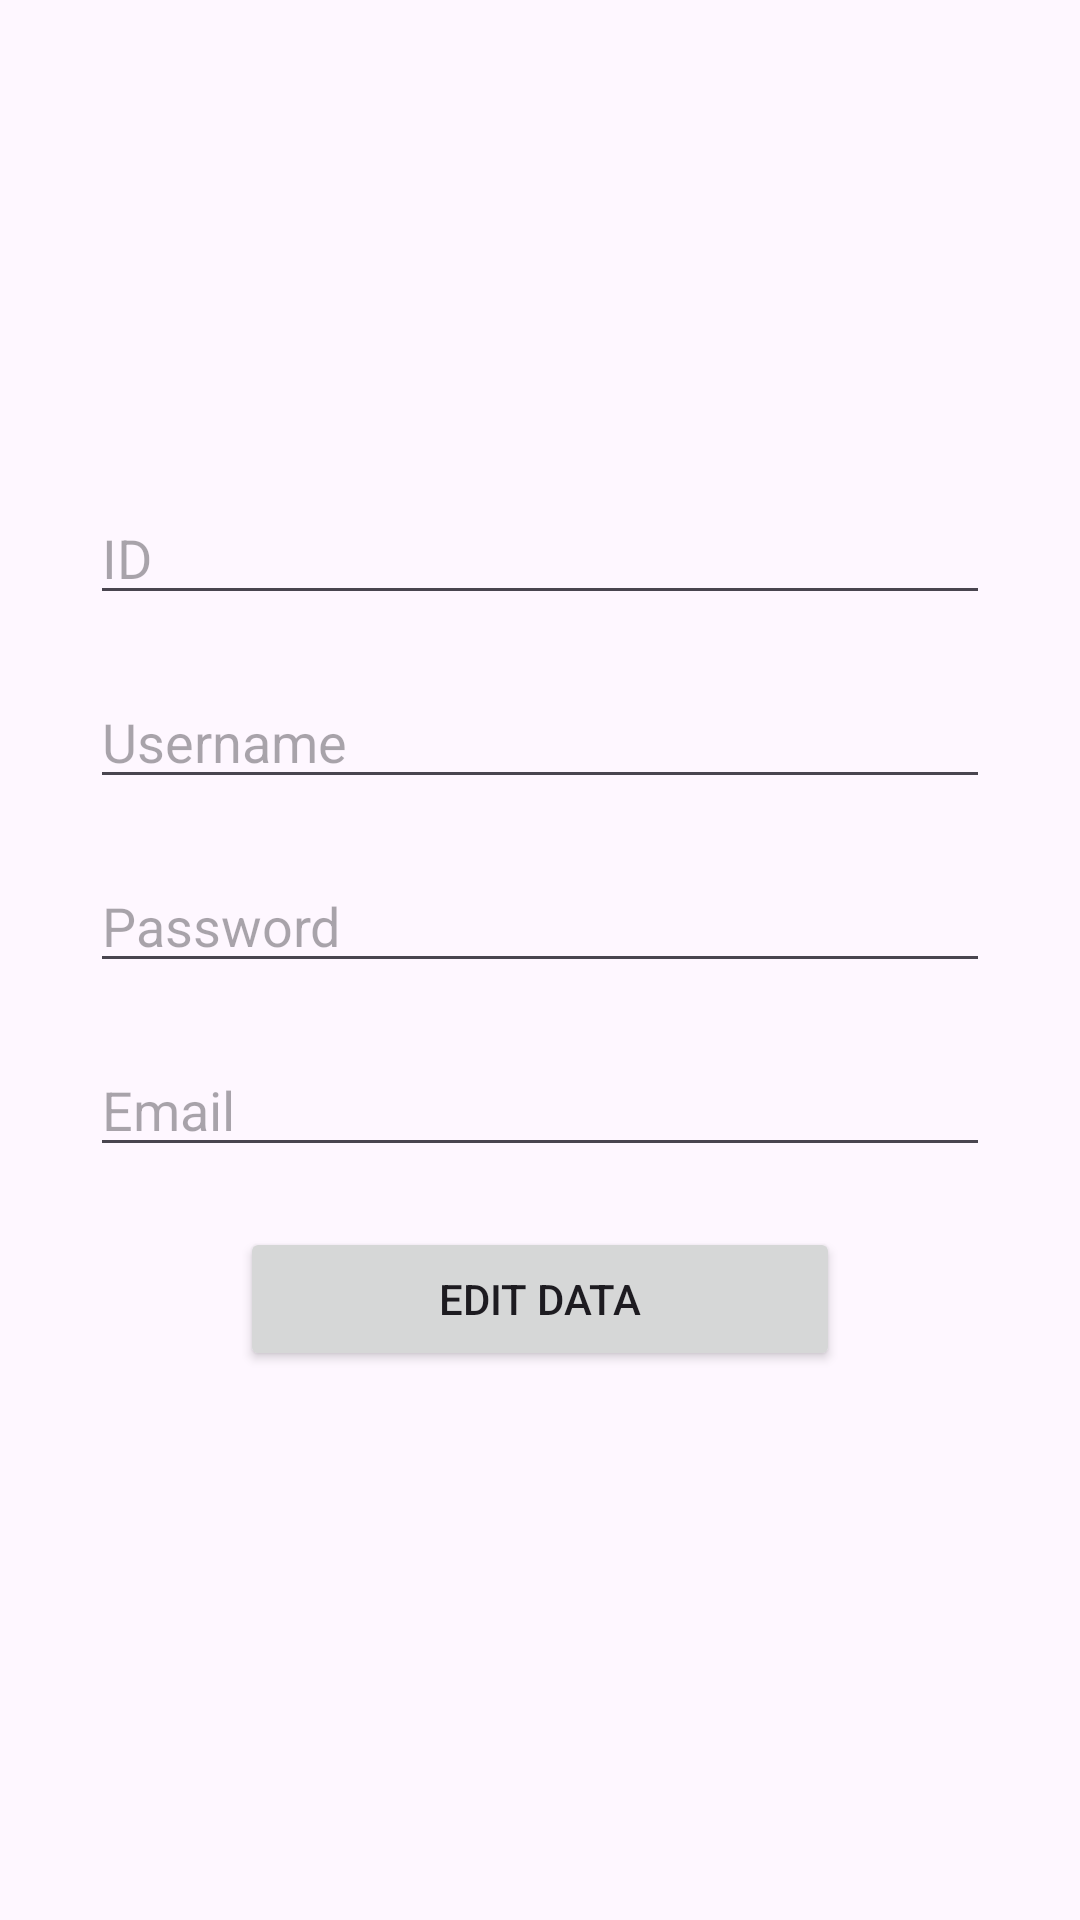

Here is an Android app screen rendered from its layout file. Give the layout XML and the strings, colors and styles it references.
<!-- AndroidManifest.xml: application theme Theme.ANDROID_CRUD -->
<!-- res/layout/activity_update.xml -->
<?xml version="1.0" encoding="utf-8"?>
<FrameLayout xmlns:android="http://schemas.android.com/apk/res/android"
    xmlns:app="http://schemas.android.com/apk/res-auto"
    xmlns:tools="http://schemas.android.com/tools"
    android:layout_width="match_parent"
    android:layout_height="match_parent"
    tools:context=".Update" >

    <LinearLayout
        android:layout_width="match_parent"
        android:layout_height="match_parent"
        android:gravity="center"
        android:orientation="vertical">

        <LinearLayout
            android:layout_width="match_parent"
            android:layout_height="wrap_content"
            android:gravity="center"
            android:orientation="vertical">

            <EditText
                android:id="@+id/txt_id_U"
                android:layout_width="300dp"
                android:layout_height="wrap_content"
                android:layout_marginBottom="20dp"
                android:ems="10"
                android:hint="ID"
                android:inputType="text" />

            <EditText
                android:id="@+id/txt_uname_U"
                android:layout_width="300dp"
                android:layout_height="wrap_content"
                android:layout_marginBottom="20dp"
                android:ems="10"
                android:hint="Username"
                android:inputType="text" />

            <EditText
                android:id="@+id/txt_pword_U"
                android:layout_width="300dp"
                android:layout_height="wrap_content"
                android:layout_marginBottom="20dp"
                android:ems="10"
                android:hint="Password"
                android:inputType="textPassword" />

            <EditText
                android:id="@+id/txt_email_U"
                android:layout_width="300dp"
                android:layout_height="wrap_content"
                android:layout_marginBottom="20dp"
                android:ems="10"
                android:hint="Email"
                android:inputType="textEmailAddress" />

            <Button
                android:id="@+id/btn_update_U"
                android:layout_width="200dp"
                android:layout_height="wrap_content"
                android:text="Edit data"
                app:cornerRadius="10dp" />

            <TextView
                android:id="@+id/textView_U"
                android:layout_width="match_parent"
                android:layout_height="wrap_content"
                android:text="" />
        </LinearLayout>

    </LinearLayout>

</FrameLayout>
<!-- resources referenced by this layout -->
<resources>
  <style name="Theme.ANDROID_CRUD" parent="Base.Theme.ANDROID_CRUD" />
  <style name="Base.Theme.ANDROID_CRUD" parent="Theme.Material3.DayNight.NoActionBar">
          
          
      </style>
</resources>
